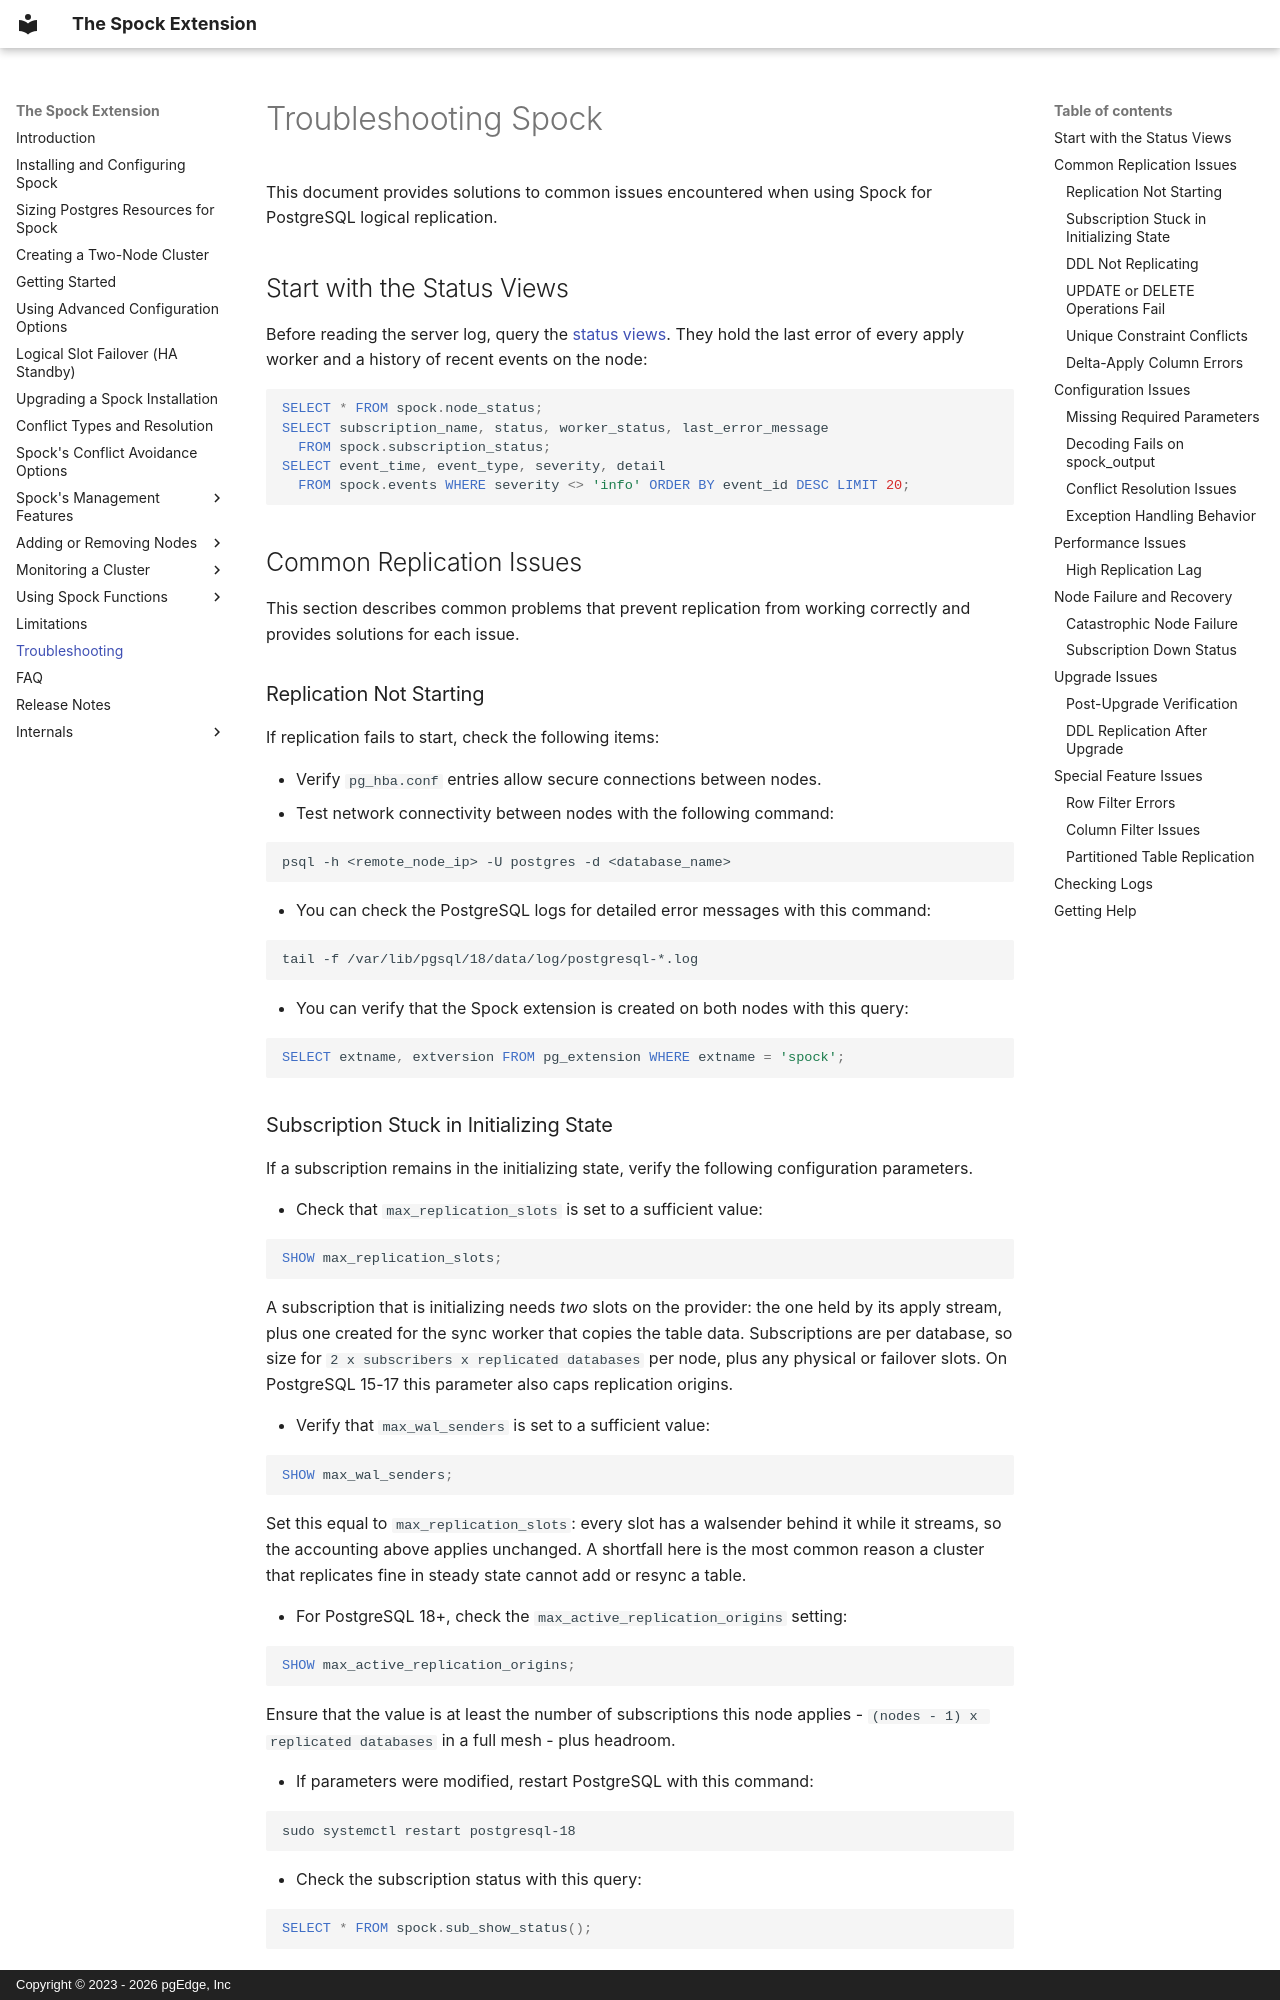

repository: pgEdge/spock · page: troubleshooting/index.html · generator: mkdocs · copyright: Copyright © 2023 - 2026 pgEdge, Inc

# Troubleshooting Spock

This document provides solutions to common issues encountered when using
Spock for PostgreSQL logical replication.

## Start with the Status Views

Before reading the server log, query the
[status views](monitoring/node_monitoring.md). They hold the last error of
every apply worker and a history of recent events on the node:

```sql
SELECT * FROM spock.node_status;
SELECT subscription_name, status, worker_status, last_error_message
  FROM spock.subscription_status;
SELECT event_time, event_type, severity, detail
  FROM spock.events WHERE severity <> 'info' ORDER BY event_id DESC LIMIT 20;
```

## Common Replication Issues

This section describes common problems that prevent replication from
working correctly and provides solutions for each issue.

### Replication Not Starting

If replication fails to start, check the following items:

- Verify `pg_hba.conf` entries allow secure connections between nodes.
- Test network connectivity between nodes with the following command:

  ```bash
  psql -h <remote_node_ip> -U postgres -d <database_name>
  ```

- You can check the PostgreSQL logs for detailed error messages with this
  command:

  ```bash
  tail -f /var/lib/pgsql/18/data/log/postgresql-*.log
  ```

- You can verify that the Spock extension is created on both nodes with this
  query:

  ```sql
  SELECT extname, extversion FROM pg_extension WHERE extname = 'spock';
  ```

### Subscription Stuck in Initializing State

If a subscription remains in the initializing state, verify the following
configuration parameters.

- Check that `max_replication_slots` is set to a sufficient value:

  ```sql
  SHOW max_replication_slots;
  ```

  A subscription that is initializing needs *two* slots on the provider: the
  one held by its apply stream, plus one created for the sync worker that
  copies the table data. Subscriptions are per database, so size for
  `2 x subscribers x replicated databases` per node, plus any physical or
  failover slots. On PostgreSQL 15-17 this parameter also caps replication
  origins.

- Verify that `max_wal_senders` is set to a sufficient value:

  ```sql
  SHOW max_wal_senders;
  ```

  Set this equal to `max_replication_slots`: every slot has a walsender behind
  it while it streams, so the accounting above applies unchanged. A shortfall
  here is the most common reason a cluster that replicates fine in steady
  state cannot add or resync a table.

- For PostgreSQL 18+, check the `max_active_replication_origins` setting:

  ```sql
  SHOW max_active_replication_origins;
  ```

  Ensure that the value is at least the number of subscriptions this node
  applies - `(nodes - 1) x replicated databases` in a full mesh - plus
  headroom.

- If parameters were modified, restart PostgreSQL with this command:

  ```bash
  sudo systemctl restart postgresql-18
  ```

- Check the subscription status with this query:

  ```sql
  SELECT * FROM spock.sub_show_status();
  ```
